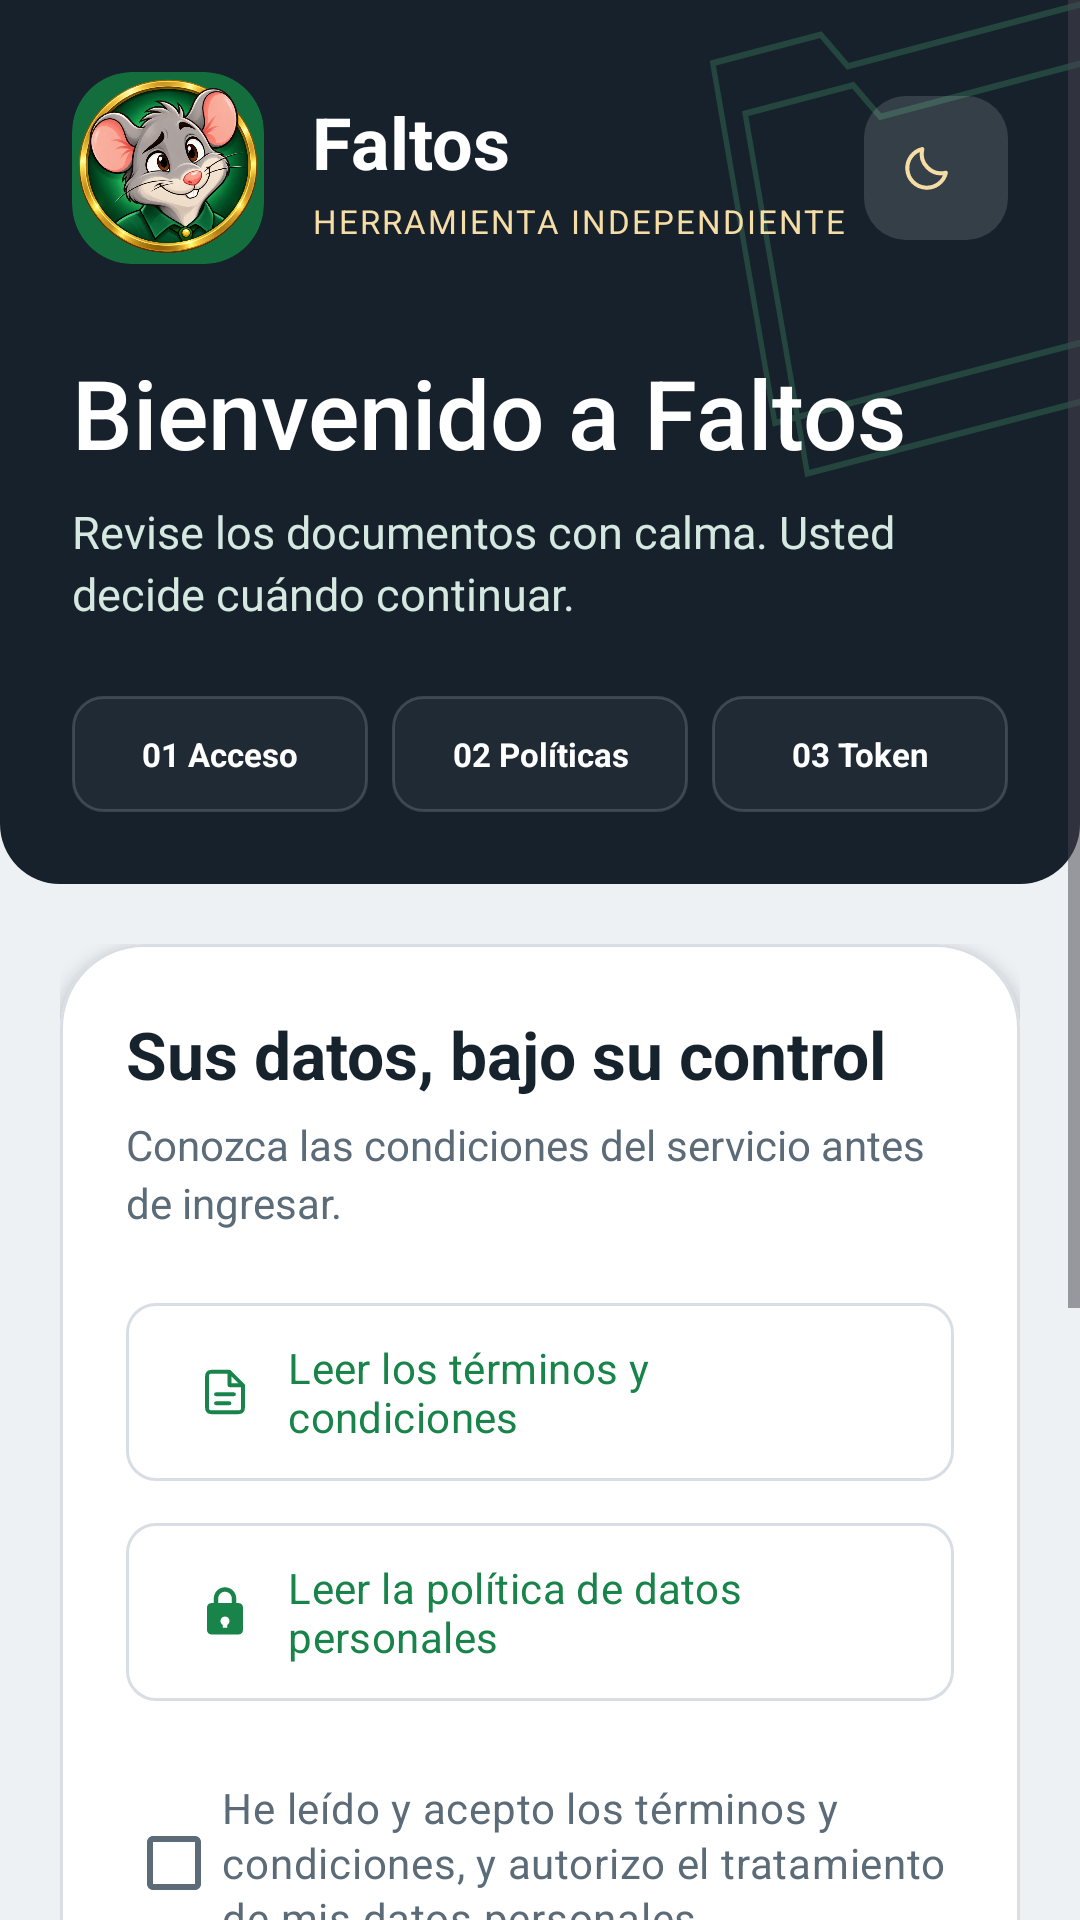

Reconstruct the res/layout file that produces this screen, plus the resources it refers to.
<!-- AndroidManifest.xml: application theme Theme.MESADEPARTES -->
<!-- res/layout/activity_login.xml -->
<?xml version="1.0" encoding="utf-8"?>
<ScrollView xmlns:android="http://schemas.android.com/apk/res/android"
    xmlns:app="http://schemas.android.com/apk/res-auto"
    android:id="@+id/main" android:layout_width="match_parent" android:layout_height="match_parent"
    android:fillViewport="true" android:clipToPadding="false">
    <LinearLayout android:layout_width="match_parent" android:layout_height="wrap_content"
        android:orientation="vertical">
        <LinearLayout android:layout_width="match_parent" android:layout_height="wrap_content"
            android:id="@+id/encabezado"
            android:background="@drawable/bg_hero" android:orientation="vertical" android:padding="24dp">
            <LinearLayout android:layout_width="match_parent" android:layout_height="wrap_content"
                android:gravity="center_vertical" android:orientation="horizontal">
                <com.google.android.material.card.MaterialCardView android:layout_width="64dp"
                    android:layout_height="64dp" app:cardCornerRadius="20dp"
                    app:cardBackgroundColor="@color/mascota_fondo_verde" app:strokeWidth="0dp" app:cardElevation="0dp">
                    <ImageView android:layout_width="match_parent" android:layout_height="match_parent"
                        android:src="@drawable/logo_mascota_refinada" android:padding="1dp"
                        android:contentDescription="@null" android:scaleType="centerInside"/>
                </com.google.android.material.card.MaterialCardView>
                <LinearLayout android:layout_width="0dp" android:layout_height="wrap_content"
                    android:layout_weight="1" android:layout_marginStart="16dp" android:orientation="vertical">
                    <TextView android:layout_width="match_parent" android:layout_height="wrap_content"
                        android:text="@string/app_name" android:textSize="24sp" android:textStyle="bold"
                        android:textColor="@color/white"/>
                    <TextView android:layout_width="match_parent" android:layout_height="wrap_content"
                        android:layout_marginTop="3dp" android:text="@string/login_eyebrow"
                        android:textSize="11sp" android:letterSpacing="0.06" android:textColor="@color/oro_sobre_verde"/>
                </LinearLayout>
                <com.google.android.material.button.MaterialButton
                    android:id="@+id/btnTema" style="@style/Widget.MESADEPARTES.Button.Text"
                    android:layout_width="48dp" android:layout_height="48dp"
                    android:contentDescription="@string/tema_activar_oscuro"
                    android:insetTop="0dp" android:insetBottom="0dp" android:minWidth="0dp"
                    android:padding="12dp" android:text="" app:backgroundTint="#22FFFFFF"
                    app:icon="@drawable/ic_moon" app:iconPadding="0dp"
                    app:iconTint="@color/oro_sobre_verde" />
            </LinearLayout>
            <TextView android:layout_width="match_parent" android:layout_height="wrap_content"
                android:layout_marginTop="28dp" android:text="@string/login_bienvenida"
                android:textSize="32sp" android:fontFamily="sans-serif-medium" android:textColor="@color/white"/>
            <TextView android:layout_width="match_parent" android:layout_height="wrap_content"
                android:layout_marginTop="8dp" android:text="@string/login_lectura_libre"
                android:textSize="15sp" android:lineSpacingExtra="3dp" android:textColor="#D6E9E0"/>
            <include layout="@layout/view_pasos"/>
        </LinearLayout>
        <LinearLayout android:layout_width="match_parent" android:layout_height="wrap_content"
            android:orientation="vertical" android:padding="20dp">
            <com.google.android.material.card.MaterialCardView android:layout_width="match_parent"
                android:layout_height="wrap_content" app:cardCornerRadius="28dp" app:cardElevation="3dp">
                <LinearLayout android:layout_width="match_parent" android:layout_height="wrap_content"
                    android:orientation="vertical" android:padding="22dp">
                    <TextView android:layout_width="match_parent" android:layout_height="wrap_content"
                        android:text="@string/login_documentos" android:textSize="22sp"
                        android:textStyle="bold" android:textColor="@color/texto_principal"/>
                    <TextView android:layout_width="match_parent" android:layout_height="wrap_content"
                        android:layout_marginTop="6dp" android:text="@string/login_documentos_texto"
                        android:textSize="14sp" android:lineSpacingExtra="3dp" android:textColor="@color/texto_secundario"/>
                    <com.google.android.material.button.MaterialButton android:id="@+id/btnVerTerminos"
                        style="@style/Widget.MESADEPARTES.Button.Outlined"
                        android:layout_width="match_parent" android:layout_height="wrap_content"
                        android:layout_marginTop="20dp" android:gravity="start|center_vertical"
                        android:paddingTop="12dp" android:paddingBottom="12dp"
                        android:text="@string/login_ver_terminos" app:icon="@drawable/ic_documento"
                        app:iconTint="@color/verde_pnp" app:iconPadding="12dp"/>
                    <com.google.android.material.button.MaterialButton android:id="@+id/btnVerDatos"
                        style="@style/Widget.MESADEPARTES.Button.Outlined"
                        android:layout_width="match_parent" android:layout_height="wrap_content"
                        android:layout_marginTop="6dp" android:gravity="start|center_vertical"
                        android:paddingTop="12dp" android:paddingBottom="12dp"
                        android:text="@string/login_ver_datos" app:icon="@drawable/ic_lock"
                        app:iconTint="@color/verde_pnp" app:iconPadding="12dp"/>
                    <com.google.android.material.checkbox.MaterialCheckBox android:id="@+id/cbAcepto"
                        android:layout_width="match_parent" android:layout_height="wrap_content"
                        android:layout_marginTop="18dp" android:minHeight="64dp"
                        android:text="@string/login_acepto" android:textSize="14sp"
                        android:lineSpacingExtra="2dp" android:textColor="@color/texto_secundario"/>
                    <include layout="@layout/view_estado"/>
                    <com.google.android.material.progressindicator.LinearProgressIndicator
                        android:id="@+id/progreso" android:layout_width="match_parent"
                        android:layout_height="wrap_content" android:layout_marginTop="12dp"
                        android:indeterminate="true" android:visibility="gone"/>
                    <com.google.android.material.button.MaterialButton android:id="@+id/btnGoogle"
                        style="@style/Widget.MESADEPARTES.Button.Google"
                        android:layout_width="match_parent" android:layout_height="wrap_content"
                        android:layout_marginTop="16dp" android:enabled="false"
                        android:text="@string/login_google" app:icon="@drawable/ic_google_g"
                        app:iconGravity="textStart" />
                    <com.google.android.material.button.MaterialButton android:id="@+id/btnOtraCuenta"
                        style="@style/Widget.MESADEPARTES.Button.Text"
                        android:layout_width="match_parent" android:layout_height="wrap_content"
                        android:text="@string/login_otra_cuenta" android:visibility="gone"/>
                </LinearLayout>
            </com.google.android.material.card.MaterialCardView>
            <com.google.android.material.button.MaterialButton android:id="@+id/btnInstitucional"
                style="@style/Widget.MESADEPARTES.Button.Text"
                android:layout_width="match_parent" android:layout_height="wrap_content"
                android:layout_marginTop="12dp" android:text="@string/login_institucional"/>
            <TextView android:layout_width="match_parent" android:layout_height="wrap_content"
                android:layout_marginTop="10dp" android:gravity="center" android:lineSpacingExtra="3dp"
                android:text="@string/login_aviso_aprobacion" android:textSize="12sp"
                android:textColor="@color/texto_secundario"/>
            
            <com.google.android.material.button.MaterialButton android:id="@+id/btnDiagnostico"
                style="@style/Widget.MESADEPARTES.Button.Text"
                android:layout_width="match_parent" android:layout_height="wrap_content"
                android:layout_marginTop="4dp" android:text="@string/diagnostico_ver"
                android:textSize="12sp" android:textColor="@color/texto_secundario"/>
        </LinearLayout>
    </LinearLayout>
</ScrollView>
<!-- res/layout/view_pasos.xml (included above) -->
<LinearLayout xmlns:android="http://schemas.android.com/apk/res/android"
    android:layout_width="match_parent" android:layout_height="wrap_content"
    android:orientation="horizontal" android:baselineAligned="false"
    android:layout_marginTop="24dp">
    <TextView android:id="@+id/pasoAcceso" style="@style/Text.Paso"
        android:layout_width="0dp" android:layout_height="wrap_content"
        android:layout_weight="1" android:text="@string/paso_acceso" />
    <TextView android:id="@+id/pasoPoliticas" style="@style/Text.Paso"
        android:layout_width="0dp" android:layout_height="wrap_content"
        android:layout_weight="1" android:layout_marginStart="8dp" android:text="@string/paso_politicas" />
    <TextView android:id="@+id/pasoToken" style="@style/Text.Paso"
        android:layout_width="0dp" android:layout_height="wrap_content"
        android:layout_weight="1" android:layout_marginStart="8dp" android:text="@string/paso_token" />
</LinearLayout>
<!-- res/layout/view_estado.xml (included above) -->
<com.google.android.material.card.MaterialCardView xmlns:android="http://schemas.android.com/apk/res/android"
    xmlns:app="http://schemas.android.com/apk/res-auto"
    android:id="@+id/estadoPanel" android:layout_width="match_parent" android:layout_height="wrap_content"
    android:layout_marginTop="16dp" android:visibility="gone"
    android:accessibilityLiveRegion="polite"
    app:cardBackgroundColor="@color/estado_alerta" app:strokeColor="@color/borde_alerta"
    app:cardCornerRadius="20dp" app:cardElevation="0dp">
    <LinearLayout android:layout_width="match_parent" android:layout_height="wrap_content"
        android:orientation="vertical" android:padding="18dp">
        <TextView android:id="@+id/estadoTitulo" android:layout_width="match_parent"
            android:layout_height="wrap_content" android:textSize="16sp" android:textStyle="bold"
            android:textColor="@color/texto_alerta" />
        <TextView android:id="@+id/estadoMensaje" android:layout_width="match_parent"
            android:layout_height="wrap_content" android:layout_marginTop="8dp"
            android:lineSpacingExtra="3dp" android:textSize="14sp" android:textColor="@color/texto_alerta" />
        <com.google.android.material.button.MaterialButton android:id="@+id/btnReintentar"
            style="@style/Widget.MESADEPARTES.Button.Outlined"
            android:layout_width="match_parent" android:layout_height="wrap_content"
            android:layout_marginTop="12dp" android:text="@string/reintentar" />
    </LinearLayout>
</com.google.android.material.card.MaterialCardView>
<!-- resources referenced by this layout -->
<resources>
  <color name="borde_alerta">#EFD5A5</color>
  <color name="estado_alerta">#FFF7E8</color>
  <color name="mascota_fondo_verde">#146D3C</color>
  <color name="oro_sobre_verde">#F6DCA5</color>
  <color name="texto_alerta">#6D4718</color>
  <color name="texto_principal">#16222C</color>
  <color name="texto_secundario">#5C6B78</color>
  <color name="verde_pnp">#18844A</color>
  <color name="white">#FFFFFFFF</color>
  <string name="app_name">Faltos</string>
  <string name="diagnostico_ver">Ver registro de diagnóstico</string>
  <string name="login_acepto">He leído y acepto los términos y condiciones, y autorizo el tratamiento de mis datos personales.</string>
  <string name="login_aviso_aprobacion">Entre con Google y llene su solicitud con su CIP. Un administrador debe aprobarla antes de que pueda ver información.</string>
  <string name="login_bienvenida">Bienvenido a Faltos</string>
  <string name="login_documentos">Sus datos, bajo su control</string>
  <string name="login_documentos_texto">Conozca las condiciones del servicio antes de ingresar.</string>
  <string name="login_eyebrow">HERRAMIENTA INDEPENDIENTE</string>
  <string name="login_google">Continuar con Google</string>
  <string name="login_institucional">Entrar con CIP y clave (administradores)</string>
  <string name="login_lectura_libre">Revise los documentos con calma. Usted decide cuándo continuar.</string>
  <string name="login_otra_cuenta">Usar otra cuenta de Google</string>
  <string name="login_ver_datos">Leer la política de datos personales</string>
  <string name="login_ver_terminos">Leer los términos y condiciones</string>
  <string name="paso_acceso">01  Acceso</string>
  <string name="paso_politicas">02  Políticas</string>
  <string name="paso_token">03  Token</string>
  <string name="reintentar">Volver a intentar</string>
  <string name="tema_activar_oscuro">Activar modo oscuro</string>
  <style name="Widget.MESADEPARTES.Button.Outlined" parent="Widget.Material3.Button.OutlinedButton">
          <item name="cornerRadius">10dp</item>
          <item name="android:minHeight">56dp</item>
          <item name="android:textAllCaps">false</item>
          <item name="strokeColor">@color/borde_suave</item>
      </style>
  <style name="Widget.MESADEPARTES.Button.Text" parent="Widget.Material3.Button.TextButton">
          <item name="cornerRadius">14dp</item>
          <item name="android:textAllCaps">false</item>
      </style>
  <style name="Theme.MESADEPARTES" parent="Base.Theme.MESADEPARTES" />
  <color name="portada_pizarra">#16212C</color>
  <color name="texto_sobre_verde">#FFFFFFFF</color>
  <!-- drawable bg_step (drawable) -->
  <shape xmlns:android="http://schemas.android.com/apk/res/android"><solid android:color="#0AFFFFFF"/><corners android:radius="10dp"/><stroke android:width="1dp" android:color="#28FFFFFF"/></shape>
  <color name="google_borde">#747775</color>
  <color name="borde_suave">#D8DEE4</color>
  <color name="sobre_primario">#FFFFFF</color>
  <color name="verde_suave">#E3F3EA</color>
  <color name="verde_oscuro">#146D3C</color>
  <color name="dorado">#9D7228</color>
  <color name="dorado_suave">#FBF0D7</color>
  <color name="fondo_app">#EEF1F4</color>
  <color name="superficie_elevada">#F7F9FB</color>
  <style name="Widget.MESADEPARTES.Button" parent="Widget.Material3.Button">
          <item name="cornerRadius">10dp</item>
          <item name="android:minHeight">56dp</item>
          <item name="android:textAllCaps">false</item>
          <item name="android:letterSpacing">0.01</item>
      </style>
  <style name="Widget.MESADEPARTES.Card" parent="Widget.Material3.CardView.Elevated">
          <item name="cardCornerRadius">14dp</item>
          <item name="cardBackgroundColor">@color/superficie_tarjeta</item>
          <item name="cardElevation">2dp</item>
          <item name="strokeColor">@color/borde_suave</item>
          <item name="strokeWidth">1dp</item>
      </style>
  <color name="superficie_tarjeta">#FFFFFF</color>
</resources>
